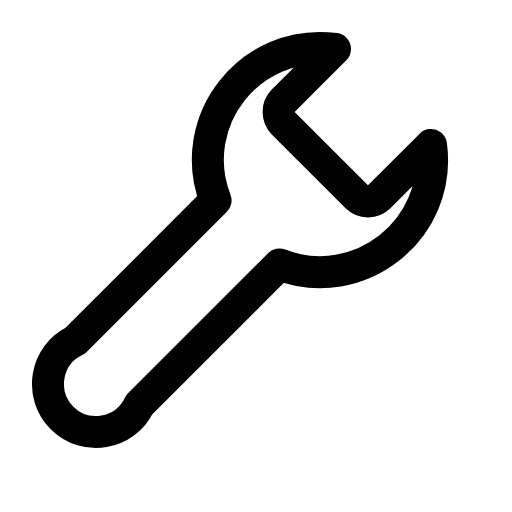
t = 0.00 s
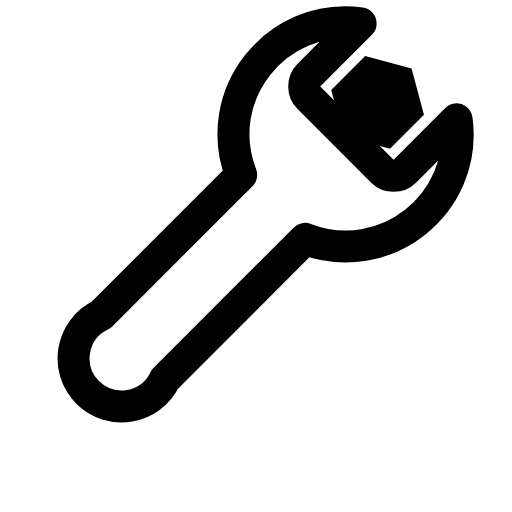
t = 0.58 s
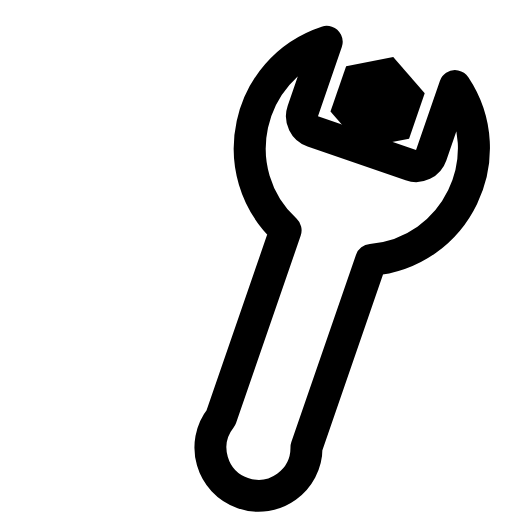
t = 1.12 s
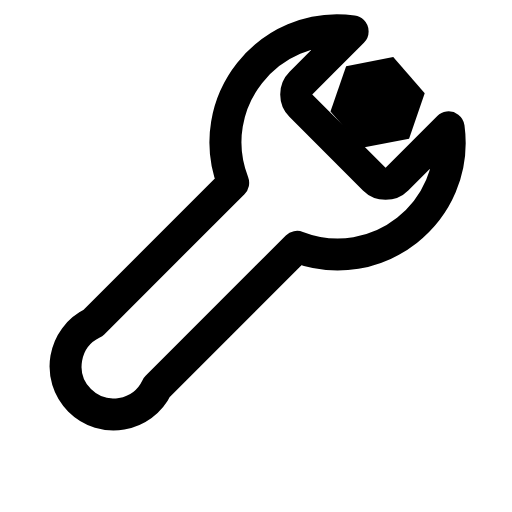
t = 1.70 s
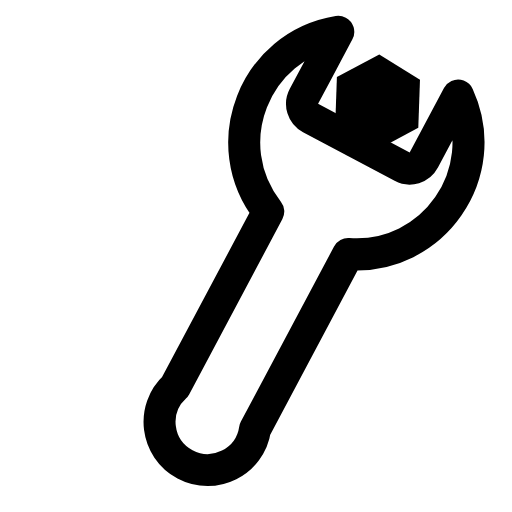
t = 2.10 s
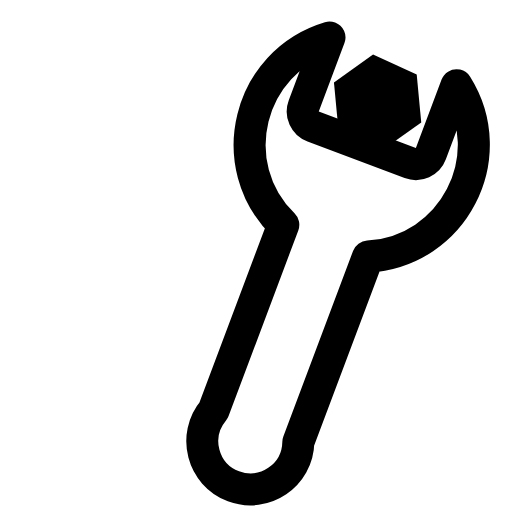
t = 2.22 s

The animated SVG that drew these frames (rendered in a browser with its animation timeline set to each time). Animation: 5 SMIL elements (animate=2,animateTransform=3); one cycle of 3.40 s, repeats indefinitely.

<svg xmlns="http://www.w3.org/2000/svg" viewBox="0 0 16 16" width="16" height="16" fill="none" stroke="currentColor" stroke-width="1.001" stroke-linecap="round" stroke-linejoin="round"><g><g><animateTransform attributeName="transform" type="rotate" dur="3.4s" repeatCount="indefinite" keyTimes="0;0.171;0.312;0.541;0.694;1" values="0 11.8 3.2;0 11.8 3.2;-26 11.8 3.2;-26 11.8 3.2;-52 11.8 3.2;-52 11.8 3.2" calcMode="spline" keySplines="0 0 1 1;.6 0 .25 1;0 0 1 1;.6 0 .25 1;0 0 1 1"/><path fill="currentColor" stroke="none" d="M11.897 3.226L11.826 3.297L11.729 3.271L11.703 3.174L11.774 3.103L11.871 3.129Z" visibility="hidden"><animate attributeName="d" dur="3.4s" repeatCount="indefinite" keyTimes="0;0.074;0.124;0.835;0.882;1" values="M11.897 3.226L11.826 3.297L11.729 3.271L11.703 3.174L11.774 3.103L11.871 3.129Z;M11.897 3.226L11.826 3.297L11.729 3.271L11.703 3.174L11.774 3.103L11.871 3.129Z;M13.249 3.588L12.188 4.649L10.739 4.261L10.351 2.812L11.412 1.751L12.861 2.139Z;M13.249 3.588L12.188 4.649L10.739 4.261L10.351 2.812L11.412 1.751L12.861 2.139Z;M11.897 3.226L11.826 3.297L11.729 3.271L11.703 3.174L11.774 3.103L11.871 3.129Z;M11.897 3.226L11.826 3.297L11.729 3.271L11.703 3.174L11.774 3.103L11.871 3.129Z" calcMode="spline" keySplines="0 0 1 1;.15 .75 .25 1;0 0 1 1;.6 0 .9 .4;0 0 1 1"/><animate attributeName="visibility" calcMode="discrete" dur="3.4s" repeatCount="indefinite" keyTimes="0;0.074;0.882" values="hidden;visible;hidden"/></path></g></g><g><animateTransform attributeName="transform" type="rotate" dur="3.4s" repeatCount="indefinite" keyTimes="0;0.171;0.312;0.324;0.476;0.541;0.694;0.706;0.859;1" values="0 11.8 3.2;0 11.8 3.2;-26 11.8 3.2;-26 11.8 3.2;0 11.8 3.2;0 11.8 3.2;-26 11.8 3.2;-26 11.8 3.2;0 11.8 3.2;0 11.8 3.2" calcMode="spline" keySplines="0 0 1 1;.6 0 .25 1;0 0 1 1;.6 0 .25 1;0 0 1 1;.6 0 .25 1;0 0 1 1;.6 0 .25 1;0 0 1 1"/><g><animateTransform attributeName="transform" type="translate" dur="3.4s" repeatCount="indefinite" keyTimes="0;0.094;0.159;0.312;0.382;0.471;0.529;0.694;0.765;0.835;0.888;1" values="0 0;0 0;.8 -.8;.8 -.8;.3 -.3;.3 -.3;.8 -.8;.8 -.8;.3 -.3;.3 -.3;0 0;0 0" calcMode="spline" keySplines="0 0 1 1;.37 0 .63 1;0 0 1 1;.37 0 .63 1;0 0 1 1;.37 0 .63 1;0 0 1 1;.37 0 .63 1;0 0 1 1;.37 0 .63 1;0 0 1 1"/><path d="M9.484 2.516L10.469 1.531C7.829 1.175 5.774 3.78 6.736 6.264L2.354 10.646C1.419 11.093 1.207 12.329 1.939 13.061C2.671 13.793 3.907 13.581 4.354 12.646L8.736 8.264C11.22 9.226 13.825 7.171 13.469 4.531L11.854 6.146C11.658 6.342 11.342 6.342 11.146 6.146L8.854 3.854C8.658 3.658 8.658 3.342 8.854 3.146L9.484 2.516Z"></path></g></g></svg>
